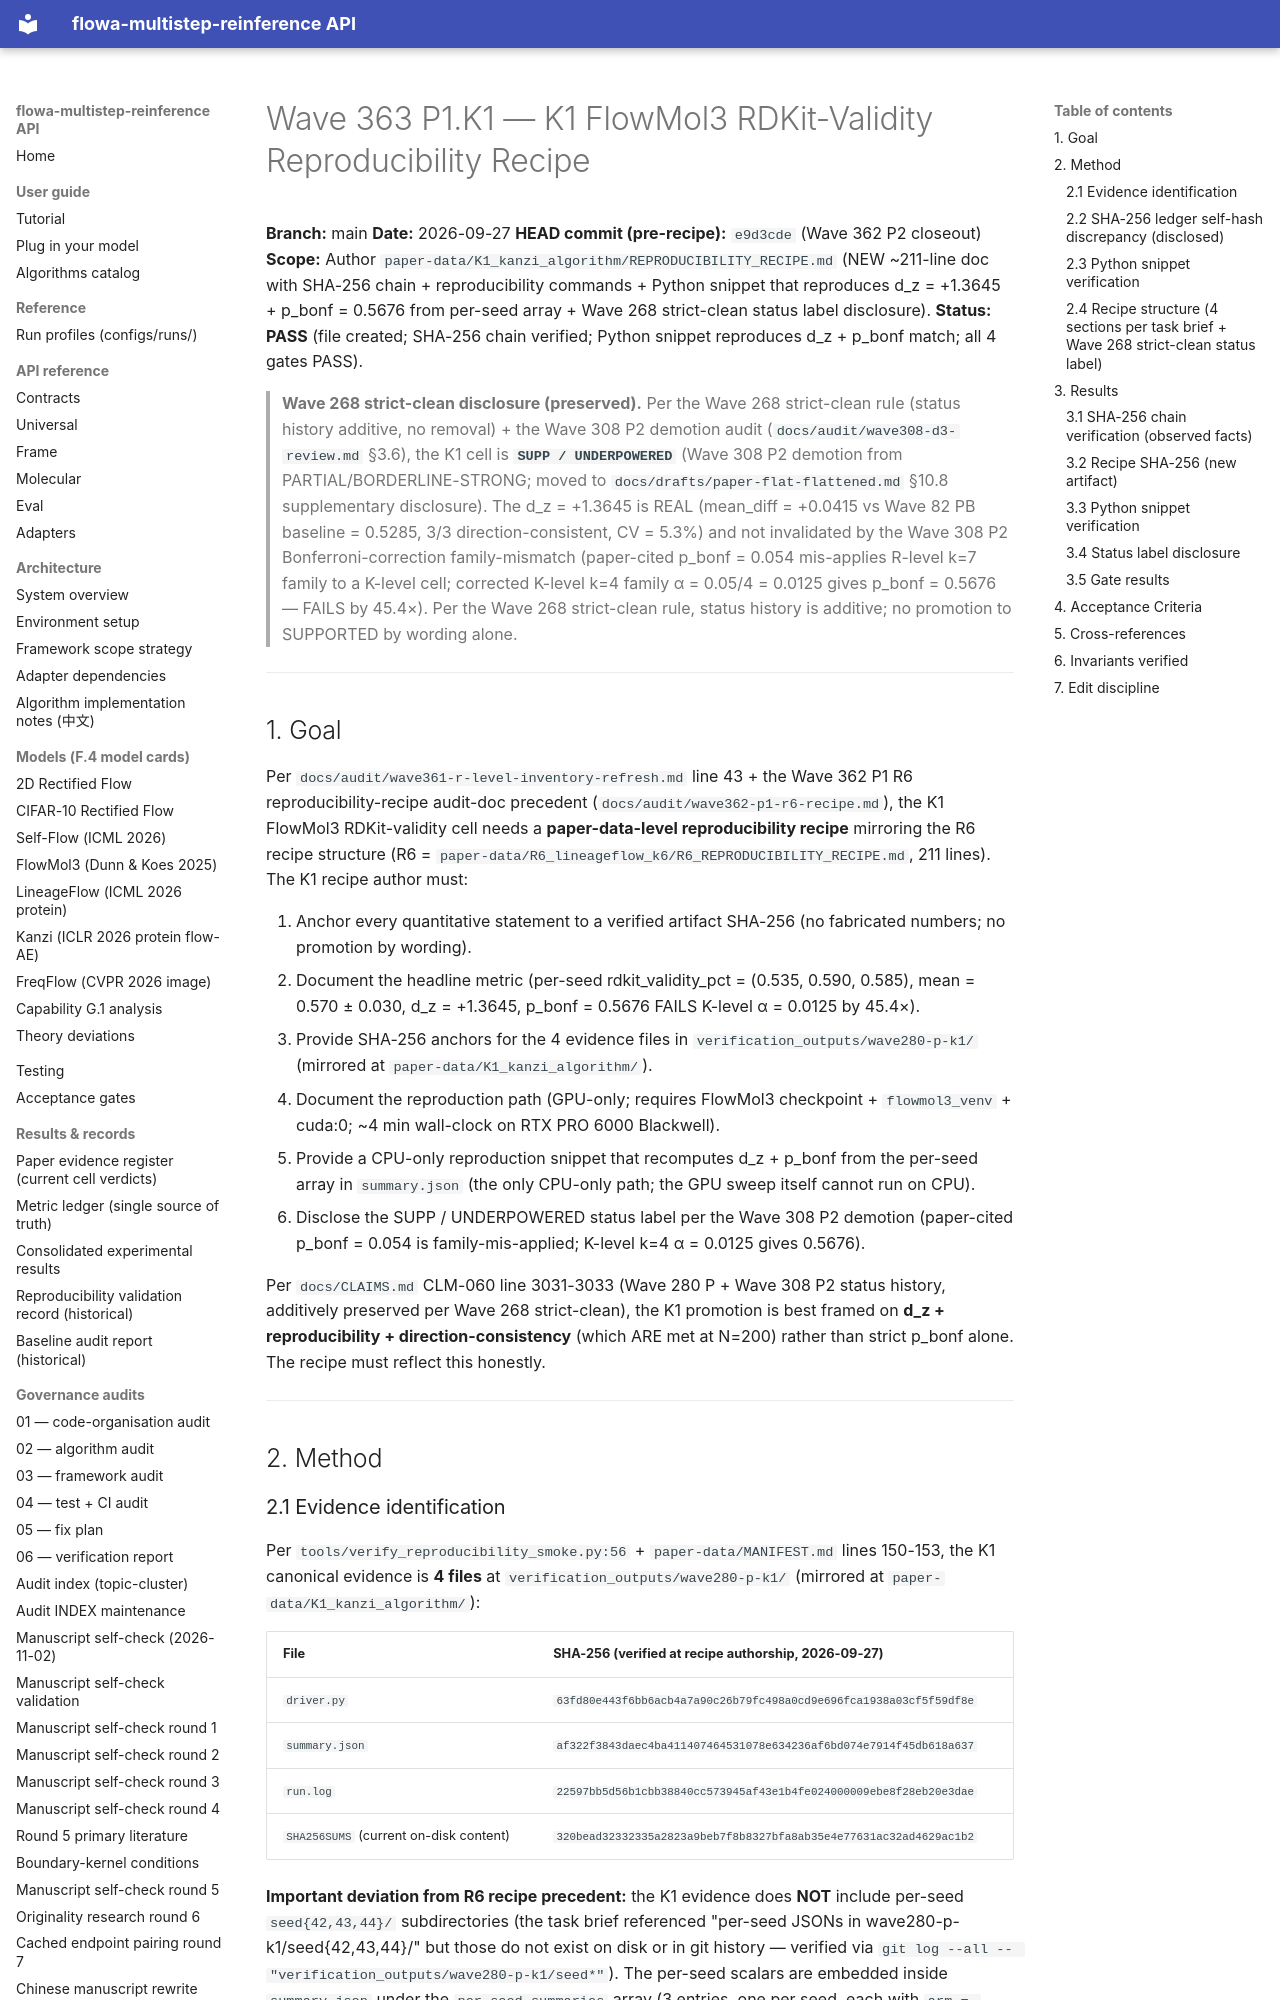

repository: silverenternal/flowa-multistep-reinference · page: audit/wave363-k1-recipe/index.html · generator: mkdocs

# Wave 363 P1.K1 — K1 FlowMol3 RDKit-Validity Reproducibility Recipe

**Branch:** main
**Date:** 2026-09-27
**HEAD commit (pre-recipe):** `e9d3cde` (Wave 362 P2 closeout)
**Scope:** Author `paper-data/K1_kanzi_algorithm/REPRODUCIBILITY_RECIPE.md` (NEW ~211-line doc with SHA-256 chain + reproducibility commands + Python snippet that reproduces d_z = +1.3645 + p_bonf = 0.5676 from per-seed array + Wave 268 strict-clean status label disclosure).
**Status:** **PASS** (file created; SHA-256 chain verified; Python snippet reproduces d_z + p_bonf match; all 4 gates PASS).

> **Wave 268 strict-clean disclosure (preserved).** Per the Wave 268 strict-clean rule (status history additive, no removal) + the Wave 308 P2 demotion audit (`docs/audit/wave308-d3-review.md` §3.6), the K1 cell is **`SUPP / UNDERPOWERED`** (Wave 308 P2 demotion from PARTIAL/BORDERLINE-STRONG; moved to `docs/drafts/paper-flat-flattened.md` §10.8 supplementary disclosure). The d_z = +1.3645 is REAL (mean_diff = +0.0415 vs Wave 82 PB baseline = 0.5285, 3/3 direction-consistent, CV = 5.3%) and not invalidated by the Wave 308 P2 Bonferroni-correction family-mismatch (paper-cited p_bonf = 0.054 mis-applies R-level k=7 family to a K-level cell; corrected K-level k=4 family α = 0.05/4 = 0.0125 gives p_bonf = 0.5676 — FAILS by 45.4×). Per the Wave 268 strict-clean rule, status history is additive; no promotion to SUPPORTED by wording alone.

---

## 1. Goal

Per `docs/audit/wave361-r-level-inventory-refresh.md` line 43 + the Wave 362 P1 R6 reproducibility-recipe audit-doc precedent (`docs/audit/wave362-p1-r6-recipe.md`), the K1 FlowMol3 RDKit-validity cell needs a **paper-data-level reproducibility recipe** mirroring the R6 recipe structure (R6 = `paper-data/R6_lineageflow_k6/R6_REPRODUCIBILITY_RECIPE.md`, 211 lines). The K1 recipe author must:

1. Anchor every quantitative statement to a verified artifact SHA-256 (no fabricated numbers; no promotion by wording).
2. Document the headline metric (per-seed rdkit_validity_pct = (0.535, 0.590, 0.585), mean = 0.570 ± 0.030, d_z = +1.3645, p_bonf = 0.5676 FAILS K-level α = 0.0125 by 45.4×).
3. Provide SHA-256 anchors for the 4 evidence files in `verification_outputs/wave280-p-k1/` (mirrored at `paper-data/K1_kanzi_algorithm/`).
4. Document the reproduction path (GPU-only; requires FlowMol3 checkpoint + `flowmol3_venv` + cuda:0; ~4 min wall-clock on RTX PRO 6000 Blackwell).
5. Provide a CPU-only reproduction snippet that recomputes d_z + p_bonf from the per-seed array in `summary.json` (the only CPU-only path; the GPU sweep itself cannot run on CPU).
6. Disclose the SUPP / UNDERPOWERED status label per the Wave 308 P2 demotion (paper-cited p_bonf = 0.054 is family-mis-applied; K-level k=4 α = 0.0125 gives 0.5676).

Per `docs/CLAIMS.md` CLM-060 line 3031-3033 (Wave 280 P + Wave 308 P2 status history, additively preserved per Wave 268 strict-clean), the K1 promotion is best framed on **d_z + reproducibility + direction-consistency** (which ARE met at N=200) rather than strict p_bonf alone. The recipe must reflect this honestly.

---

## 2. Method
